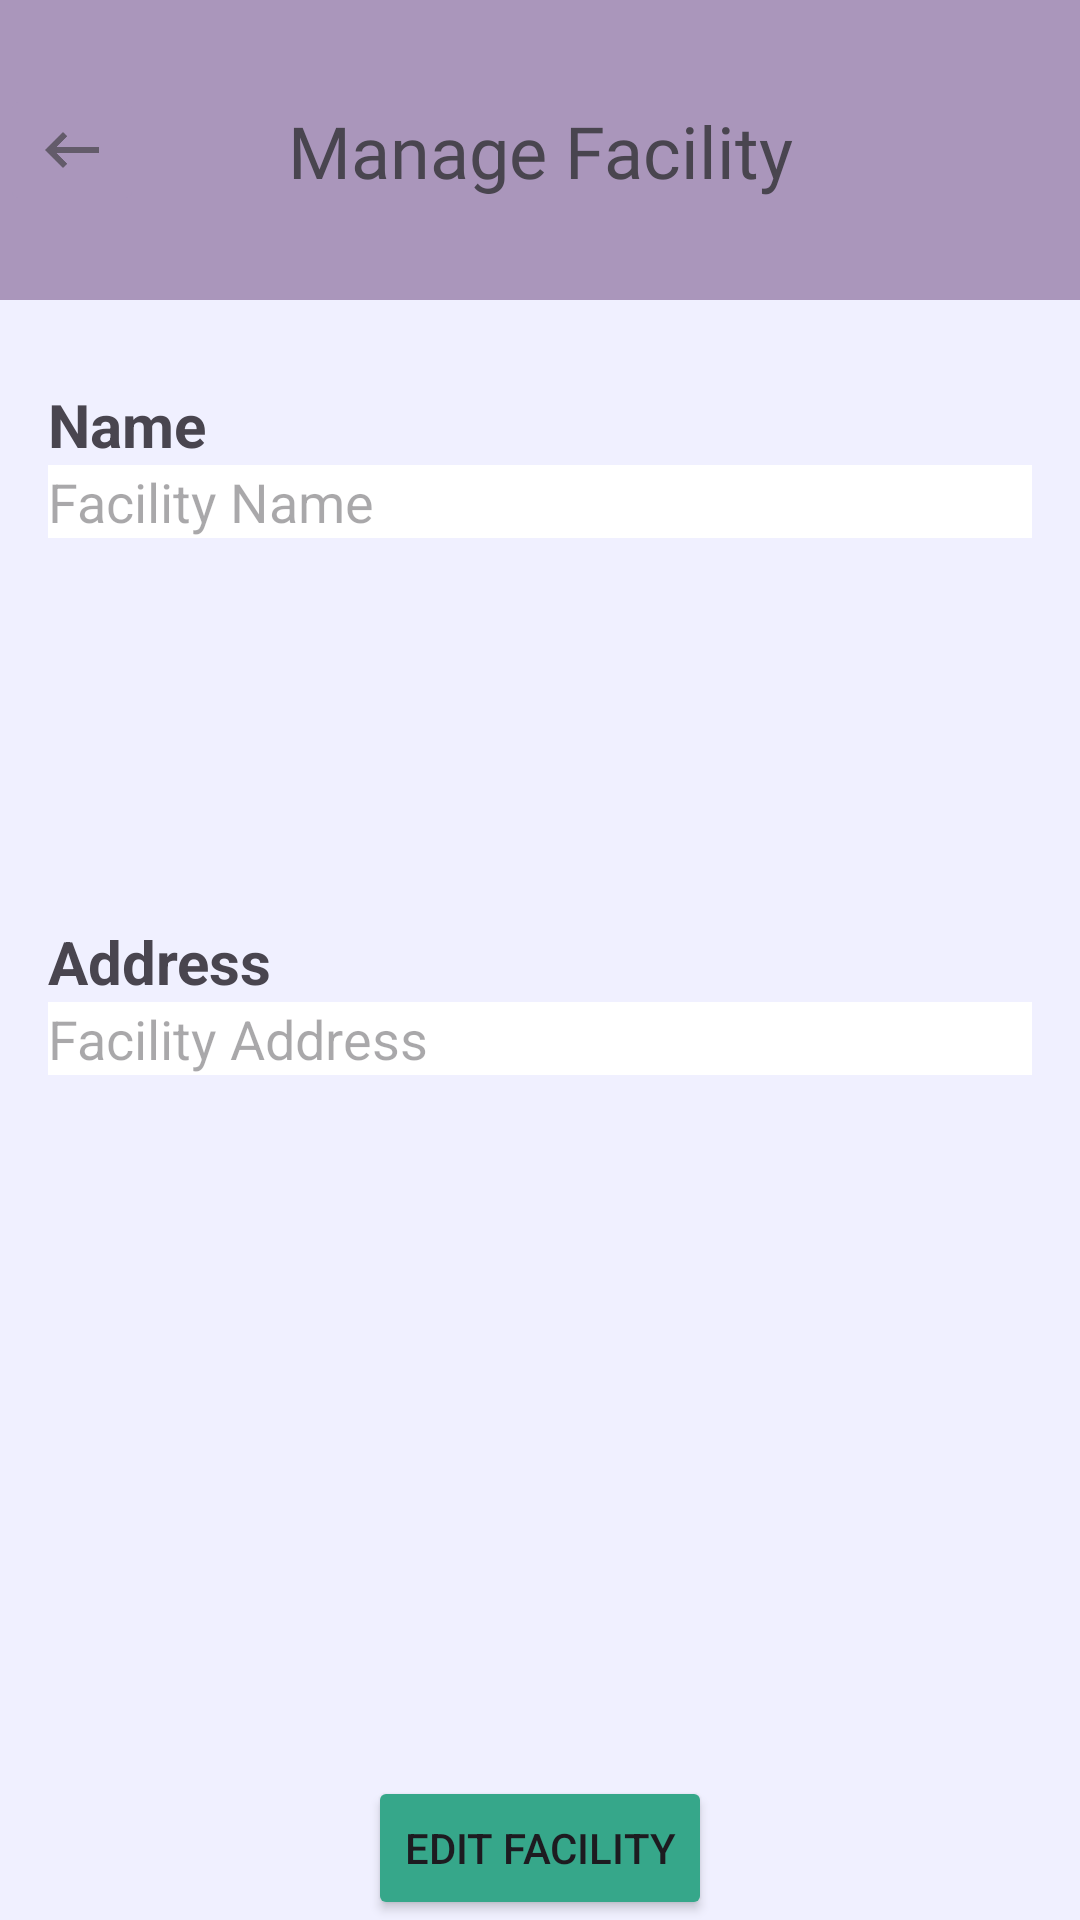

Produce the Android XML layout that renders to this screen, including the resource entries it uses.
<!-- AndroidManifest.xml: application theme Theme.Pigeon_party_app -->
<!-- res/layout/fragment_edit_facility.xml -->
<?xml version="1.0" encoding="utf-8"?>
<androidx.constraintlayout.widget.ConstraintLayout xmlns:android="http://schemas.android.com/apk/res/android"
    xmlns:app="http://schemas.android.com/apk/res-auto"
    xmlns:tools="http://schemas.android.com/tools"
    android:layout_width="match_parent"
    android:layout_height="match_parent"
    android:background="@color/appBackground"
    android:clickable="true">

    <androidx.constraintlayout.widget.ConstraintLayout
        android:id="@+id/top_section"
        android:layout_width="match_parent"
        android:layout_height="100dp"
        android:background="@color/headingBackground"
        app:layout_constraintEnd_toEndOf="parent"
        app:layout_constraintStart_toStartOf="parent"
        app:layout_constraintTop_toTopOf="parent">

        <TextView
            android:id="@+id/title"
            android:layout_width="wrap_content"
            android:layout_height="wrap_content"
            android:background="@color/headingBackground"
            android:fontFamily="@font/roboto_light"
            android:gravity="center"
            android:paddingLeft="18dp"
            android:paddingRight="18dp"
            android:text="Manage Facility"
            android:textSize="24sp"
            app:layout_constraintBottom_toBottomOf="parent"
            app:layout_constraintEnd_toEndOf="parent"
            app:layout_constraintStart_toStartOf="parent"
            app:layout_constraintTop_toTopOf="parent" />

        <ImageButton
            android:id="@+id/button_back"
            android:layout_width="wrap_content"
            android:layout_height="wrap_content"
            android:backgroundTint="@color/headingBackground"
            app:layout_constraintBottom_toBottomOf="parent"
            app:layout_constraintStart_toStartOf="parent"
            app:layout_constraintTop_toTopOf="parent"
            app:srcCompat="@drawable/ic_back_button" />
    </androidx.constraintlayout.widget.ConstraintLayout>

    <androidx.constraintlayout.widget.Group
        android:id="@+id/group"
        android:layout_width="wrap_content"
        android:layout_height="wrap_content" />

    <EditText
        android:id="@+id/editText_edit_facility_address"
        android:layout_width="match_parent"
        android:layout_height="wrap_content"
        android:layout_marginLeft="16dp"
        android:layout_marginRight="16dp"
        android:background="@color/white"
        android:backgroundTint="@color/white"
        android:ems="10"
        android:focusable="false"
        android:hint="Facility Address"
        android:inputType="textEmailAddress"
        app:layout_constraintBottom_toTopOf="@+id/edit_facility_button"
        app:layout_constraintEnd_toEndOf="parent"
        app:layout_constraintHorizontal_bias="1.0"
        app:layout_constraintStart_toStartOf="parent"
        app:layout_constraintTop_toBottomOf="@+id/top_section" />

    <EditText
        android:id="@+id/editText_edit_facility_name"
        android:layout_width="match_parent"
        android:layout_height="wrap_content"
        android:layout_marginLeft="16dp"
        android:layout_marginRight="16dp"
        android:background="@color/appBackground"
        android:backgroundTint="@color/white"
        android:focusable="false"
        android:hint="Facility Name"
        app:layout_constraintBottom_toTopOf="@+id/editText_edit_facility_address"
        app:layout_constraintEnd_toEndOf="parent"
        app:layout_constraintHorizontal_bias="0.0"
        app:layout_constraintStart_toStartOf="parent"
        app:layout_constraintTop_toTopOf="parent" />

    <Button
        android:id="@+id/edit_facility_button"
        android:layout_width="wrap_content"
        android:layout_height="wrap_content"
        android:backgroundTint="@color/listBackground"
        android:text="Edit facility"
        app:layout_constraintBottom_toBottomOf="parent"
        app:layout_constraintEnd_toEndOf="parent"
        app:layout_constraintStart_toStartOf="parent" />

    <TextView
        android:id="@+id/text_facility_name"
        android:layout_width="wrap_content"
        android:layout_height="wrap_content"
        android:paddingLeft="16dp"
        android:text="Name"
        android:textSize="20sp"
        android:textStyle="bold"
        app:layout_constraintBottom_toTopOf="@+id/editText_edit_facility_name"
        app:layout_constraintStart_toStartOf="parent" />

    <TextView
        android:id="@+id/text_facility_address"
        android:layout_width="wrap_content"
        android:layout_height="wrap_content"
        android:paddingLeft="16dp"
        android:text="Address"
        android:textSize="20sp"
        android:textStyle="bold"
        app:layout_constraintBottom_toTopOf="@+id/editText_edit_facility_address"
        app:layout_constraintStart_toStartOf="parent" />

</androidx.constraintlayout.widget.ConstraintLayout>
<!-- resources referenced by this layout -->
<resources>
  <color name="appBackground">#F0F0FF</color>
  <color name="headingBackground">#AA96BB</color>
  <color name="listBackground">#36A78A</color>
  <color name="white">#FFFFFFFF</color>
  <!-- drawable ic_back_button: png bitmap (drawable-hdpi, 321 bytes) -->
  <style name="Theme.Pigeon_party_app" parent="Base.Theme.Pigeon_party_app" />
  <style name="Base.Theme.Pigeon_party_app" parent="Theme.Material3.DayNight.NoActionBar">
          
          
      </style>
</resources>
